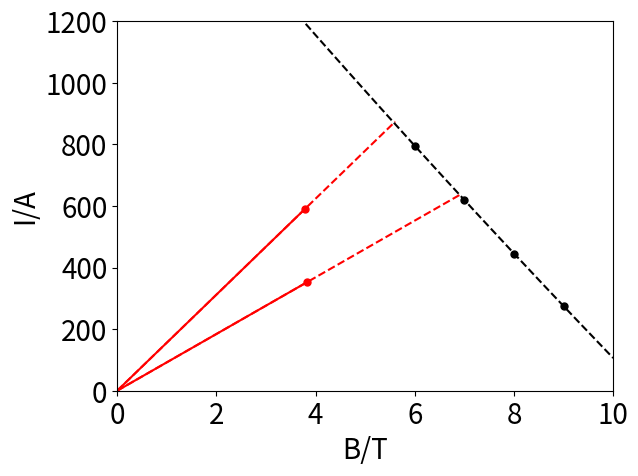

Here is the Python script that generated this plot:
import matplotlib.pyplot as plt
import numpy

# 线槽宽度深度 （无意义）
# width = 3.2
# depth = 11
# 超导线数目
# line_number = 2*7
# 超导线横截面积
# line_cross_section = math.pi * ((1.25/2)**2)
# 导线数据，电流 - 磁场
# product_data_current = [1100, 885, 640, 390] # r = 1.5
# product_data_magnet = [6, 7, 8, 9] # r = 1.5
product_data_current = [795, 620, 445, 275] # r = 1.25
product_data_magnet = [6, 7, 8, 9] # r = 1.25

# 总电流
current_dicct = 9426.734 #9488.615
current_agcct = 5626.101 #7334.914

# 最大磁场
max_magnet_dicct = 3.78 #4.102784
max_magnet_agcct = 3.82 #4.596925

# 电流密度，注意除总截面积而不是线槽面积
# current_density_dicct = current_dicct / line_cross_section / line_number
# current_density_agcct = current_agcct / line_cross_section / line_number

# print(f"current_density_dicct={current_density_dicct}")
# print(f"current_density_agcct={current_density_agcct}")


def work_line(current_density, max_manget, end_current_density):
    # 工作点
    plt.plot([max_manget], [current_density], 'r.', markersize=10)
    # 工作线
    plt.plot([0, max_manget], [0, current_density], 'r-')
    # 延长线
    plt.plot([0, end_current_density*max_manget/current_density], [0, end_current_density], 'r--')


# work_line(current_agcct / (2*8), max_magnet_agcct, 1000) # 640
work_line(current_agcct / (2*8), max_magnet_agcct, 636) # 640
# work_line(current_agcct / (2*6), max_magnet_agcct, 1000) # 640
# work_line(current_agcct / (2*5), max_magnet_agcct, 1000) # 640

# work_line(current_dicct / (2*8), max_magnet_dicct, 1000) # 802
work_line(current_dicct / (2*8), max_magnet_dicct, 874) # 802
# work_line(current_dicct / (2*6), max_magnet_dicct, 1000) # 802
# work_line(current_dicct / (2*5), max_magnet_dicct, 1000) # 802

def product_line(product_data_magnet, product_data_current):
    # plt.plot(product_data_magnet, product_data_current,"k--")
    plt.plot(product_data_magnet, product_data_current,"k.", markersize=10)
    plt.xlim(0, 10)
    plt.ylim(0, 1200)
    plt.xlabel('B/T',fontsize=20)
    plt.ylabel('I/A',fontsize=20)

    # 拟合
    fit = numpy.polyfit(product_data_magnet, product_data_current,2)
    f = numpy.poly1d(fit)
    xs = numpy.linspace(0, 10,1000)
    ys = f(xs)
    plt.plot(xs,ys,'k--')

product_line(product_data_magnet, product_data_current)

plt.xticks(fontsize=20)
plt.yticks(fontsize=20)

plt.show()
